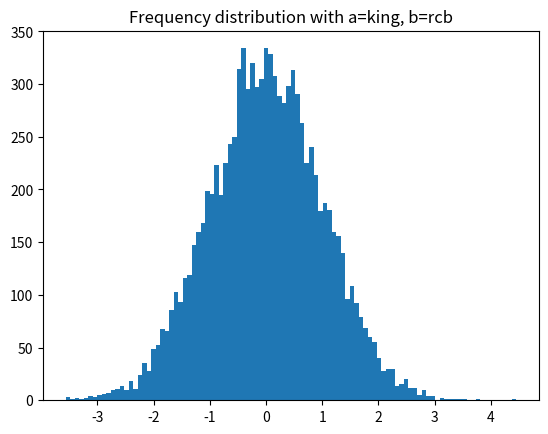

Write the Python code that produced this figure.
import matplotlib.pyplot as plt
import numpy as np

x = np.random.randn(10000)
plt.hist(x, 100)
plt.title('Frequency distribution with a=king, b=rcb')
plt.savefig('matplotlib_histogram.png')  # Corrected from plt.save() to plt.savefig()
plt.show()
